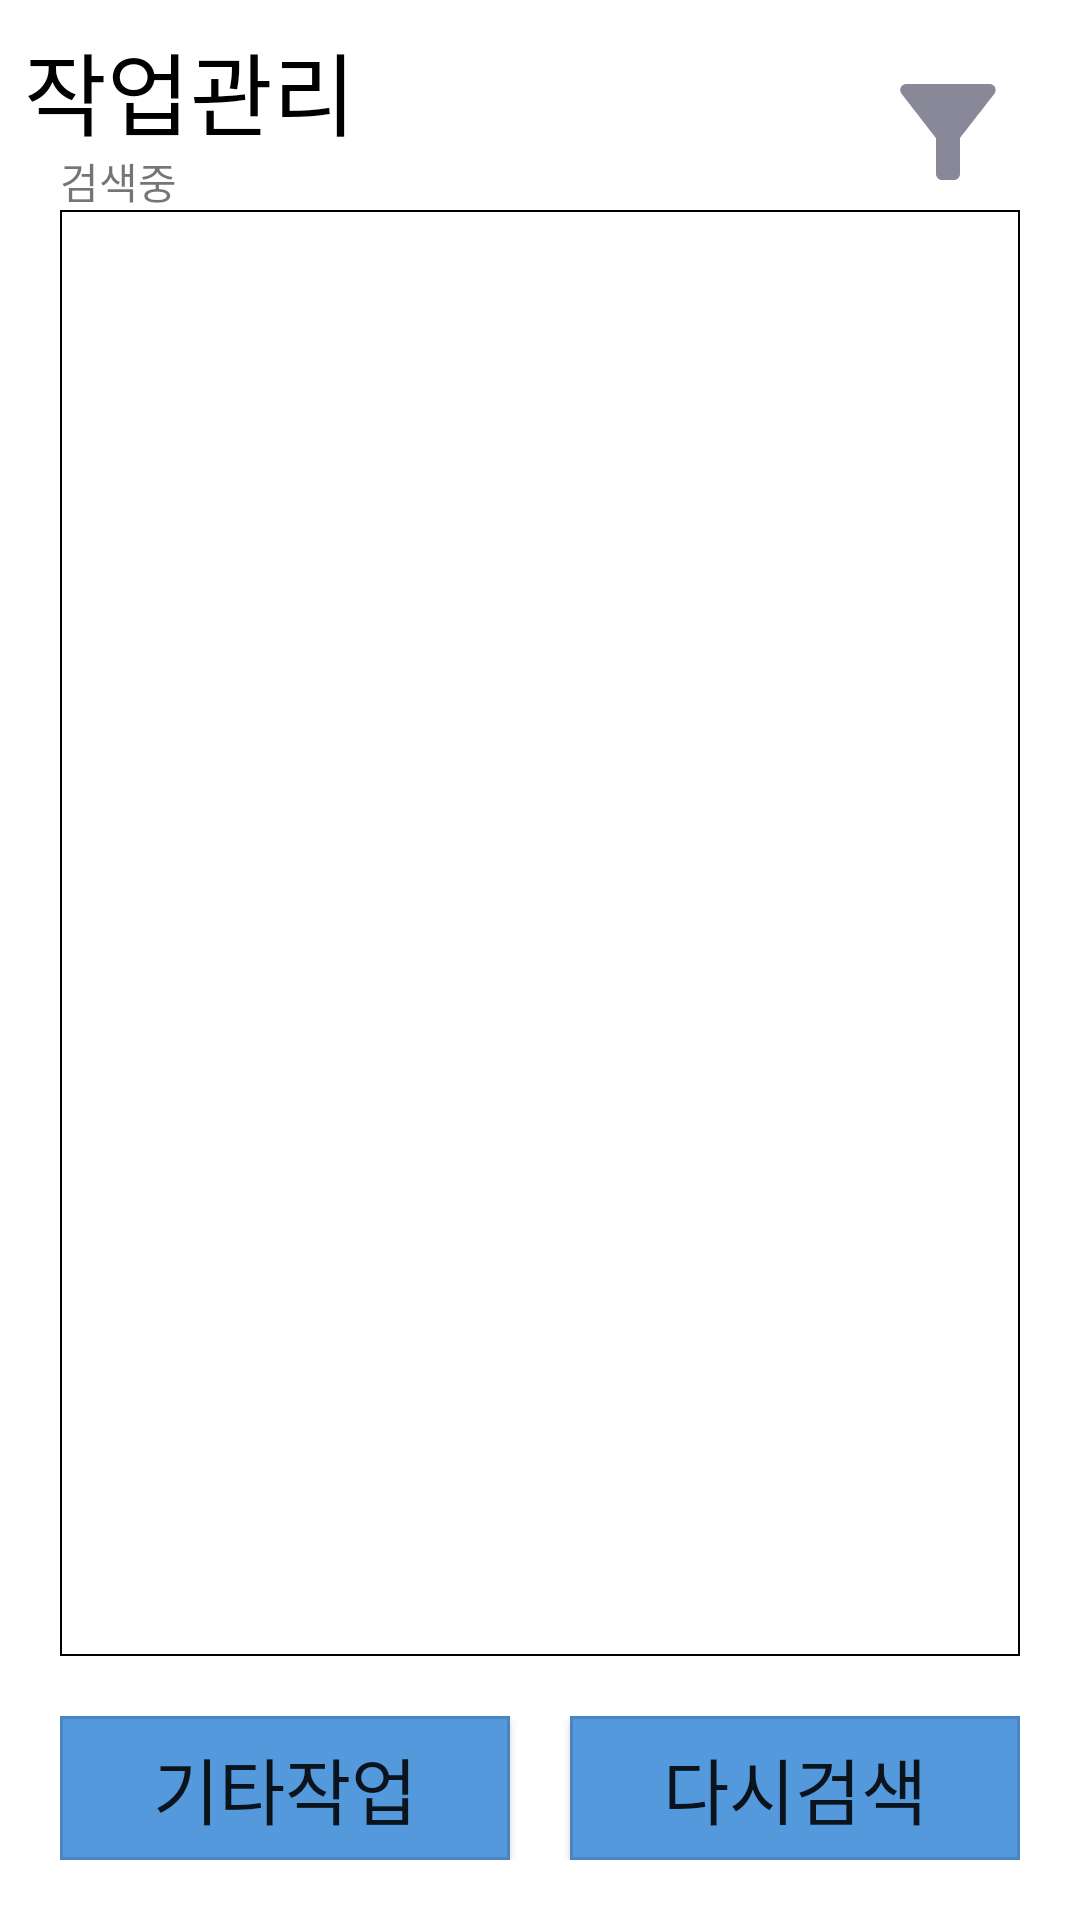

Write the Android layout XML for this screen, with the resource values it uses.
<!-- AndroidManifest.xml: application theme Theme.FacManager -->
<!-- res/layout/activity_fac_list.xml -->
<?xml version="1.0" encoding="utf-8"?>
<androidx.constraintlayout.widget.ConstraintLayout xmlns:android="http://schemas.android.com/apk/res/android"
    xmlns:app="http://schemas.android.com/apk/res-auto"
    xmlns:tools="http://schemas.android.com/tools"
    android:layout_width="match_parent"
    android:layout_height="match_parent"
    tools:context=".FacListActivity">

    <ImageView
        android:id="@+id/imageFilter"
        android:layout_width="wrap_content"
        android:layout_height="wrap_content"
        android:layout_marginTop="20dp"
        android:layout_marginEnd="20dp"
        android:layout_marginRight="20dp"
        app:layout_constraintEnd_toEndOf="parent"
        app:layout_constraintTop_toTopOf="parent"
        app:srcCompat="@drawable/vector_filter" />

    <TextView
        android:id="@+id/textFacListTitle"
        android:layout_width="wrap_content"
        android:layout_height="wrap_content"
        android:layout_marginStart="8dp"
        android:layout_marginLeft="8dp"
        android:layout_marginTop="8dp"
        android:text="작업관리"
        android:textColor="@color/black"
        android:textSize="30sp"
        app:layout_constraintStart_toStartOf="parent"
        app:layout_constraintTop_toTopOf="parent" />

    <TextView
        android:id="@+id/textSeachItemNum"
        android:layout_width="wrap_content"
        android:layout_height="wrap_content"
        android:layout_marginStart="20dp"
        android:layout_marginLeft="20dp"
        android:layout_marginTop="50dp"
        android:text="검색중"
        app:layout_constraintStart_toStartOf="parent"
        app:layout_constraintTop_toTopOf="parent" />

    <androidx.recyclerview.widget.RecyclerView
        android:id="@+id/recyclerFac"
        android:layout_width="match_parent"
        android:layout_height="0dp"
        android:layout_marginStart="20dp"
        android:layout_marginLeft="20dp"
        android:layout_marginTop="70dp"
        android:layout_marginEnd="20dp"
        android:layout_marginRight="20dp"
        android:layout_marginBottom="20dp"
        android:background="@drawable/textbox"
        app:layout_constraintBottom_toTopOf="@+id/layoutImsi"
        app:layout_constraintEnd_toEndOf="parent"
        app:layout_constraintStart_toStartOf="parent"
        app:layout_constraintTop_toTopOf="parent">

    </androidx.recyclerview.widget.RecyclerView>

    <LinearLayout
        android:id="@+id/layoutImsi"
        android:layout_width="match_parent"
        android:layout_height="wrap_content"
        android:orientation="horizontal"
        android:layout_marginStart="20dp"
        android:layout_marginLeft="20dp"
        android:layout_marginEnd="20dp"
        android:layout_marginRight="20dp"
        android:layout_marginBottom="20dp"
        app:layout_constraintBottom_toBottomOf="parent"
        app:layout_constraintEnd_toEndOf="parent"
        app:layout_constraintStart_toStartOf="parent">

        <Button
            android:id="@+id/btnEtcTaskplan"
            android:layout_width="0dp"
            android:layout_height="wrap_content"
            android:layout_marginEnd="20dp"
            android:layout_marginRight="20dp"
            android:layout_weight="1"
            android:background="@drawable/buttonbox"
            android:text="기타작업"
            android:textSize="24sp"
            app:backgroundTint="@null" />

        <Button
            android:id="@+id/btnResearch"
            android:layout_width="0dp"
            android:layout_height="wrap_content"
            android:layout_weight="1"
            android:background="@drawable/buttonbox"
            android:text="다시검색"
            android:textSize="24sp"
            app:backgroundTint="@null" />

    </LinearLayout>

</androidx.constraintlayout.widget.ConstraintLayout>
<!-- resources referenced by this layout -->
<resources>
  <color name="black">#FF000000</color>
  <!-- drawable buttonbox (drawable) -->
  <?xml version="1.0" encoding="utf-8"?>
  <layer-list xmlns:android="http://schemas.android.com/apk/res/android">
      <item>
          <shape android:shape="rectangle">
              <solid
                  android:color="@color/point" />
          </shape>
      </item>
      <item>
          <shape android:shape="rectangle">
              <stroke
                  android:width="1dp"
                  android:color="@color/button_stroke" />
          </shape>
      </item>
      <padding android:left="10dp" android:right="10dp" android:top="10dp" android:bottom="10dp" />
  </layer-list>
  <!-- drawable textbox (drawable) -->
  <?xml version="1.0" encoding="utf-8"?>
  <shape xmlns:android="http://schemas.android.com/apk/res/android">
  
      <solid android:color="#FFFFFFFF" />
  
      <stroke
          android:width="0.8dp"
          android:color="#FF000000" />
  
      <padding android:left="10dp" android:right="10dp" android:top="10dp" android:bottom="10dp" />
  
  </shape>
  <!-- drawable vector_filter (drawable) -->
  <vector android:width="48dp" android:height="48dp"
      android:viewportHeight="24" android:viewportWidth="24"
      android:tint="#888899"
      xmlns:android="http://schemas.android.com/apk/res/android">
      <path android:fillColor="@android:color/white" android:pathData="M4.25,5.61C6.27,8.2 10,13 10,13v6c0,0.55 0.45,1 1,1h2c0.55,0 1,-0.45 1,-1v-6c0,0 3.72,-4.8 5.74,-7.39C20.25,4.95 19.78,4 18.95,4H5.04C4.21,4 3.74,4.95 4.25,5.61z"/>
  </vector>
  <style name="Theme.FacManager" parent="Theme.MaterialComponents.DayNight.DarkActionBar">
          
          <item name="colorPrimary">@color/title_bar</item>
          <item name="colorPrimaryVariant">@color/status_bar</item>
          <item name="colorOnPrimary">@color/white</item>
          
          <item name="colorSecondary">@color/teal_200</item>
          <item name="colorSecondaryVariant">@color/teal_700</item>
          <item name="colorOnSecondary">@color/black</item>
          
          <item name="android:statusBarColor" tools:targetApi="l">?attr/colorPrimaryVariant</item>
          
          <item name="colorAccent">@color/point</item>
      </style>
  <color name="point">#FF5599DD</color>
  <color name="button_stroke">#22000000</color>
  <color name="title_bar">#FF3355AA</color>
  <color name="status_bar">#FF112233</color>
  <color name="white">#FFFFFFFF</color>
  <color name="teal_200">#FF03DAC5</color>
  <color name="teal_700">#FF018786</color>
</resources>
